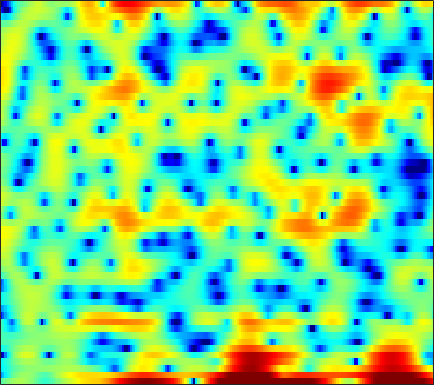

Source data for this figure (header and first rows):
-1.8117, -1.2845, -0.60022, 0.02841, 0.43433, 0.87997, 1.2192, 1.4018, 1.5495, 1.576, 1.4826, 1.3405, 1.0496, 0.62361, 0.23358, -0.38303, -1.0688, -1.5987, -2.2477, -2.7268, -2.9369, -2.8902, -2.5721, -2.0317
-9.266, -7.475, -5.469, -3.829, -2.802, -1.654, -0.7325, -0.1794, 0.3895, 0.7774, 1, 1.062, 1.007, 0.7994, 0.554, 0.1214, -0.4064, -0.8324, -1.371, -1.779, -1.936, -1.84, -1.429, -0.7806
-5.367, -4.862, -4.155, -3.442, -2.921, -2.259, -1.649, -1.233, -0.7475, -0.3438, -0.0144, 0.1819, 0.3768, 0.5011, 0.5559, 0.5899, 0.5925, 0.5806, 0.5617, 0.5546, 0.5721, 0.6056, 0.6786, 0.7865
-4.826, -4.417, -3.735, -2.953, -2.339, -1.526, -0.7569, -0.2291, 0.3836, 0.8773, 1.245, 1.436, 1.573, 1.581, 1.503, 1.304, 1.004, 0.7272, 0.31, -0.1095, -0.4667, -0.6581, -0.7679, -0.6921
-25.5, -16.66, -9.743, -5.795, -3.692, -1.556, 0.06595, 1.033, 2.046, 2.782, 3.271, 3.485, 3.571, 3.421, 3.148, 2.548, 1.633, 0.6931, -1.004, -3.431, -7.189, -11.99, -34.76, -11.94
-4.349, -4.164, -3.619, -2.837, -2.179, -1.303, -0.4881, 0.0615, 0.6919, 1.188, 1.55, 1.733, 1.854, 1.828, 1.715, 1.442, 1.035, 0.6494, 0.06223, -0.5528, -1.107, -1.413, -1.581, -1.437
-2.102, -2.101, -2.025, -1.872, -1.71, -1.445, -1.14, -0.9005, -0.582, -0.284, -0.01981, 0.1495, 0.3294, 0.452, 0.5071, 0.5306, 0.512, 0.4789, 0.4201, 0.3618, 0.3276, 0.3262, 0.3608, 0.4401
-1.893, -2.142, -2.42, -2.61, -2.673, -2.626, -2.422, -2.19, -1.806, -1.382, -0.964, -0.6798, -0.3595, -0.1141, 0.02792, 0.1616, 0.2546, 0.3119, 0.3844, 0.4714, 0.5896, 0.7036, 0.8799, 1.075
-2.175, -3.074, -4.423, -5.846, -6.757, -7.222, -6.47, -5.361, -3.716, -2.235, -1.062, -0.4038, 0.1902, 0.4839, 0.5255, 0.3713, 0.05104, -0.2277, -0.5221, -0.5798, -0.3103, 0.07586, 0.72, 1.387
-2.588, -3.579, -5.15, -7.26, -9.289, -11.16, -8.723, -5.833, -2.631, -0.2989, 1.305, 2.107, 2.695, 2.74, 2.4, 1.374, -0.5062, -2.75, -7.839, -17.64, -8.703, -4.138, -0.6147, 1.499
-13.78, -11.2, -8.31, -6.271, -5.102, -3.741, -2.422, -1.449, -0.1978, 0.9318, 1.829, 2.318, 2.713, 2.789, 2.627, 2.143, 1.385, 0.7136, -0.1037, -0.5409, -0.3875, 0.02216, 0.6968, 1.265
-8.824, -8.068, -6.63, -5.151, -4.114, -2.847, -1.713, -0.9545, -0.05085, 0.7192, 1.342, 1.713, 2.063, 2.255, 2.299, 2.255, 2.107, 1.946, 1.701, 1.46, 1.238, 1.069, 0.821, 0.5147
-4.413, -4.179, -3.663, -2.996, -2.435, -1.644, -0.8699, -0.3165, 0.3697, 0.957, 1.447, 1.748, 2.052, 2.251, 2.334, 2.353, 2.285, 2.177, 1.958, 1.66, 1.272, 0.9221, 0.3716, -0.3
-4.572, -4.241, -3.585, -2.767, -2.103, -1.219, -0.3956, 0.167, 0.83, 1.381, 1.82, 2.076, 2.326, 2.477, 2.533, 2.525, 2.44, 2.33, 2.115, 1.801, 1.373, 0.9669, 0.28, -0.6087
-10.38, -8.881, -6.454, -4.275, -2.892, -1.389, -0.2071, 0.5004, 1.218, 1.728, 2.06, 2.192, 2.258, 2.22, 2.152, 2.042, 1.93, 1.855, 1.769, 1.663, 1.503, 1.31, 0.9118, 0.3164
-11.38, -9.129, -5.99, -3.484, -2.021, -0.5291, 0.5496, 1.123, 1.605, 1.796, 1.707, 1.48, 0.9767, 0.2923, -0.2889, -0.9885, -1.387, -1.37, -0.9274, -0.2003, 0.5379, 0.9964, 1.415, 1.587
-2.632, -2.015, -1.114, -0.2369, 0.3306, 0.932, 1.308, 1.417, 1.361, 1.041, 0.4407, -0.1963, -1.412, -3.198, -5.15, -9.299, -17.73, -17.52, -8.701, -4.218, -1.47, -0.05796, 1.265, 2.075
-0.5443, 0.08986, 0.7087, 1.07, 1.168, 1.088, 0.7503, 0.3362, -0.3602, -1.159, -1.933, -2.472, -3.165, -3.833, -4.382, -5.042, -5.199, -4.772, -3.467, -1.793, -0.2388, 0.7379, 1.746, 2.4
1.112, 1.547, 1.799, 1.701, 1.394, 0.6252, -0.5852, -1.814, -3.997, -6.727, -9.365, -9.967, -8.375, -6.208, -4.801, -3.291, -2.084, -1.254, -0.2353, 0.6928, 1.505, 2.029, 2.533, 2.817
2.615, 2.666, 2.513, 2.087, 1.571, 0.5677, -0.8126, -2.157, -4.465, -7.35, -10.04, -10.49, -8.671, -6.268, -4.73, -3.037, -1.742, -0.9301, -0.02196, 0.7225, 1.318, 1.667, 1.976, 2.103
3.405, 3.268, 2.971, 2.515, 2.061, 1.319, 0.4031, -0.3522, -1.379, -2.346, -3.093, -3.454, -3.578, -3.391, -3.112, -2.66, -2.103, -1.675, -1.119, -0.6083, -0.1676, 0.08302, 0.3361, 0.4622
4.13, 3.983, 3.702, 3.314, 2.946, 2.368, 1.676, 1.111, 0.3023, -0.5565, -1.428, -2.052, -2.795, -3.409, -3.711, -3.904, -3.752, -3.472, -2.959, -2.402, -1.9, -1.609, -1.321, -1.165
4.75, 4.684, 4.499, 4.214, 3.928, 3.444, 2.861, 2.319, 1.454, 0.4082, -0.8711, -2.028, -3.917, -6.21, -8.023, -9.617, -9.063, -7.662, -5.711, -4.201, -3.214, -2.738, -2.474, -2.552
4.435, 4.48, 4.423, 4.252, 4.077, 3.776, 3.396, 3.035, 2.418, 1.589, 0.4368, -0.7207, -2.746, -5.578, -8.283, -11.44, -10.02, -7.585, -5.008, -3.349, -2.431, -2.168, -2.361, -3.208
2.292, 2.193, 1.844, 1.403, 1.169, 1.112, 1.287, 1.533, 1.8, 1.863, 1.667, 1.394, 0.845, 0.1603, -0.3345, -0.7293, -0.858, -0.762, -0.5114, -0.2804, -0.2026, -0.358, -0.8123, -1.654
0.1107, -0.8829, -3.113, -6.606, -9.631, -8.929, -4.906, -2.563, -0.4265, 0.9143, 1.7, 2.038, 2.192, 2.167, 2.026, 1.784, 1.502, 1.314, 1.074, 0.8457, 0.6269, 0.4582, 0.2353, -0.02212
1.121, 0.1161, -1.646, -3.674, -4.817, -4.659, -2.986, -1.512, 0.05096, 1.215, 1.988, 2.297, 2.459, 2.357, 2.139, 1.601, 0.9269, 0.3137, -0.518, -1.205, -1.556, -1.484, -1.164, -0.7027
3.058, 2.611, 1.993, 1.42, 1.086, 0.8811, 0.9459, 1.094, 1.392, 1.675, 1.882, 1.944, 1.876, 1.522, 1.076, 0.1564, -1.289, -2.817, -5.716, -9.888, -12.57, -9.989, -5.994, -3.305
3.347, 3.038, 2.525, 1.959, 1.53, 0.9927, 0.5704, 0.3006, 0.1553, 0.1406, 0.2119, 0.319, 0.4064, 0.3151, 0.07684, -0.4649, -1.443, -2.43, -4.149, -5.955, -6.663, -5.768, -3.877, -2.027
2.195, 1.823, 1.091, 0.1218, -0.7562, -2.136, -3.599, -4.532, -5.224, -4.973, -4.067, -3.236, -2.26, -1.408, -0.9654, -0.573, -0.3563, -0.3026, -0.2851, -0.2179, -0.0002239, 0.2767, 0.7834, 1.328
0.4529, 0.06363, -0.7935, -2.148, -3.555, -6.126, -9.969, -14.75, -39.14, -16.29, -10.31, -7.745, -5.383, -3.683, -2.636, -1.534, -0.5994, -0.0161, 0.6844, 1.3, 1.855, 2.206, 2.651, 2.983
-0.5096, -0.7841, -1.502, -2.599, -3.655, -5.319, -7.208, -8.473, -9.629, -9.699, -8.952, -8.198, -6.968, -5.672, -4.682, -3.301, -2.003, -1.075, 0.05518, 1.045, 1.881, 2.422, 2.982, 3.388
-0.1571, -0.4292, -1.033, -1.838, -2.582, -3.714, -5.007, -5.962, -7.344, -8.653, -9.892, -10.7, -10.99, -9.972, -8.573, -6.334, -4.218, -2.766, -1.092, 0.3061, 1.44, 2.16, 2.9, 3.437
0.5363, 0.1564, -0.4431, -1.175, -1.825, -2.826, -4.006, -5.083, -6.79, -9.07, -12.31, -16.04, -27, -19.09, -13.36, -8.827, -5.726, -3.871, -1.868, -0.2395, 1.103, 1.92, 2.789, 3.41
0.3681, -0.1253, -0.7327, -1.326, -1.76, -2.394, -3.136, -3.814, -4.869, -6.117, -7.391, -8.284, -8.899, -8.628, -7.924, -6.476, -4.828, -3.563, -1.943, -0.4221, 0.9256, 1.784, 2.725, 3.404
-1.836, -2.635, -3.193, -3.144, -2.911, -2.633, -2.533, -2.589, -2.914, -3.435, -4.18, -4.761, -5.539, -6.239, -6.541, -6.529, -5.649, -4.551, -2.714, -0.8564, 0.7724, 1.812, 2.935, 3.732
-8.877, -15.09, -14.24, -8.066, -5.519, -3.46, -2.32, -1.876, -1.698, -1.947, -2.61, -3.386, -4.973, -7.527, -10.47, -17.93, -16.11, -9.911, -4.933, -1.729, 0.5427, 1.813, 3.082, 3.941
-4.051, -5.216, -5.574, -4.678, -3.771, -2.725, -1.932, -1.592, -1.356, -1.423, -1.724, -2.21, -3.083, -4.263, -5.182, -6.02, -5.573, -4.466, -2.549, -0.7958, 0.6063, 1.466, 2.287, 2.861
-0.1124, -0.6213, -1.114, -1.446, -1.592, -1.639, -1.604, -1.513, -1.366, -1.19, -1.056, -0.9712, -0.9307, -0.8595, -0.8383, -0.6785, -0.3963, -0.08549, 0.3728, 0.7832, 1.07, 1.161, 1.133, 0.9687
1.769, 1.233, 0.3933, -0.5902, -1.379, -2.337, -3.043, -3.153, -2.798, -1.97, -1.053, -0.3345, 0.4741, 1.187, 1.575, 2.03, 2.333, 2.488, 2.497, 2.315, 1.875, 1.28, 0.1619, -1.51
2.57, 1.883, 0.5306, -1.346, -3.292, -6.955, -12.54, -15.08, -9.879, -5.507, -2.62, -1.023, 0.5675, 1.728, 2.438, 3.114, 3.535, 3.695, 3.657, 3.327, 2.645, 1.845, 0.3066, -1.966
2.236, 1.61, 0.4063, -1.276, -2.82, -5.108, -7.278, -7.859, -6.99, -5.246, -3.423, -2.191, -0.766, 0.4347, 1.203, 2.004, 2.578, 2.823, 2.977, 2.839, 2.428, 1.981, 1.159, 0.1933
2.534, 2.11, 1.306, 0.219, -0.6926, -2.04, -3.281, -4.061, -4.721, -4.859, -4.442, -3.844, -2.652, -1.391, -0.5288, 0.4954, 1.284, 1.701, 2.028, 2.115, 1.982, 1.76, 1.367, 0.887
3.887, 3.625, 2.968, 2.001, 1.035, -0.5668, -2.527, -4.333, -7.301, -10.44, -11.21, -9.264, -6.061, -3.485, -1.95, -0.4127, 0.6681, 1.246, 1.641, 1.748, 1.588, 1.299, 0.7962, 0.2561
5.311, 5.15, 4.589, 3.649, 2.682, 1.06, -1.051, -3.001, -6.207, -9.665, -10.66, -8.988, -6.079, -3.59, -2.189, -0.6968, 0.3248, 0.8215, 1.144, 1.03, 0.4855, -0.2077, -1.566, -3.313
5.798, 5.654, 5.167, 4.332, 3.499, 2.11, 0.4787, -0.8779, -2.61, -4.076, -4.925, -5.01, -4.531, -3.58, -2.744, -1.673, -0.8282, -0.4332, -0.1728, -0.3678, -1.069, -1.983, -3.864, -7.006
5.895, 5.738, 5.27, 4.492, 3.693, 2.34, 0.614, -0.9074, -3.335, -6.243, -9.175, -10.37, -9.296, -6.953, -5.254, -3.573, -2.377, -1.788, -1.401, -1.355, -1.649, -2.054, -2.79, -3.549
5.677, 5.58, 5.22, 4.578, 3.897, 2.686, 1.073, -0.447, -2.99, -6.386, -10.76, -13.02, -10.91, -7.64, -5.865, -4.2, -3.166, -2.675, -2.377, -2.341, -2.47, -2.62, -2.834, -2.933
4.878, 4.958, 4.865, 4.536, 4.136, 3.368, 2.372, 1.476, 0.1604, -1.19, -2.388, -2.991, -3.369, -3.398, -3.317, -3.209, -3.261, -3.404, -3.766, -4.317, -4.943, -5.392, -5.839, -5.936
3.679, 4.029, 4.303, 4.35, 4.241, 3.925, 3.433, 2.963, 2.222, 1.44, 0.6349, 0.04661, -0.708, -1.442, -1.993, -2.784, -3.69, -4.492, -5.708, -7.226, -9.18, -11.03, -13.7, -15.05
2.397, 3.042, 3.664, 4.034, 4.155, 4.146, 3.933, 3.666, 3.168, 2.527, 1.76, 1.098, 0.09738, -1.013, -1.914, -3.251, -4.676, -5.812, -7.435, -9.14, -11.2, -13.04, -16.08, -17.75
1.582, 2.377, 3.164, 3.701, 3.955, 4.099, 4.044, 3.876, 3.502, 2.915, 2.131, 1.402, 0.2239, -1.222, -2.508, -4.465, -6.678, -8.341, -10.27, -11.33, -11.41, -11.12, -10.5, -9.617
1.387, 2.036, 2.727, 3.237, 3.515, 3.734, 3.8, 3.731, 3.474, 3.019, 2.339, 1.647, 0.4777, -1.065, -2.562, -5.09, -8.612, -12.49, -22.64, -22.62, -14.03, -11.07, -8.501, -6.695
0.7984, 1.157, 1.618, 2.026, 2.3, 2.629, 2.864, 2.97, 2.965, 2.811, 2.442, 2.021, 1.229, 0.1579, -0.8234, -2.416, -4.255, -5.634, -7.089, -7.473, -6.744, -5.903, -4.734, -3.721
-1.3, -1.273, -1.089, -0.6994, -0.3111, 0.3029, 0.9183, 1.351, 1.839, 2.149, 2.274, 2.261, 2.053, 1.667, 1.297, 0.6998, 0.0499, -0.4134, -0.8742, -1.164, -1.234, -1.186, -1.093, -1.029
-5.999, -6.617, -6.965, -6.38, -5.407, -3.815, -2.193, -1.123, 0.09919, 1.014, 1.698, 2.048, 2.372, 2.533, 2.542, 2.474, 2.335, 2.179, 1.956, 1.741, 1.507, 1.336, 1.058, 0.692
-13.74, -16.54, -23.22, -20.67, -14.02, -8.766, -5.324, -3.506, -1.703, -0.348, 0.6246, 1.179, 1.798, 2.288, 2.562, 2.829, 2.97, 2.998, 2.874, 2.653, 2.333, 2.046, 1.671, 1.283
-20.98, -17.61, -14.99, -12.32, -9.872, -6.953, -4.569, -3.228, -2.021, -1.295, -0.7991, -0.4254, 0.181, 0.9849, 1.675, 2.42, 2.88, 3.024, 2.915, 2.448, 1.775, 1.214, 0.6118, 0.3703
